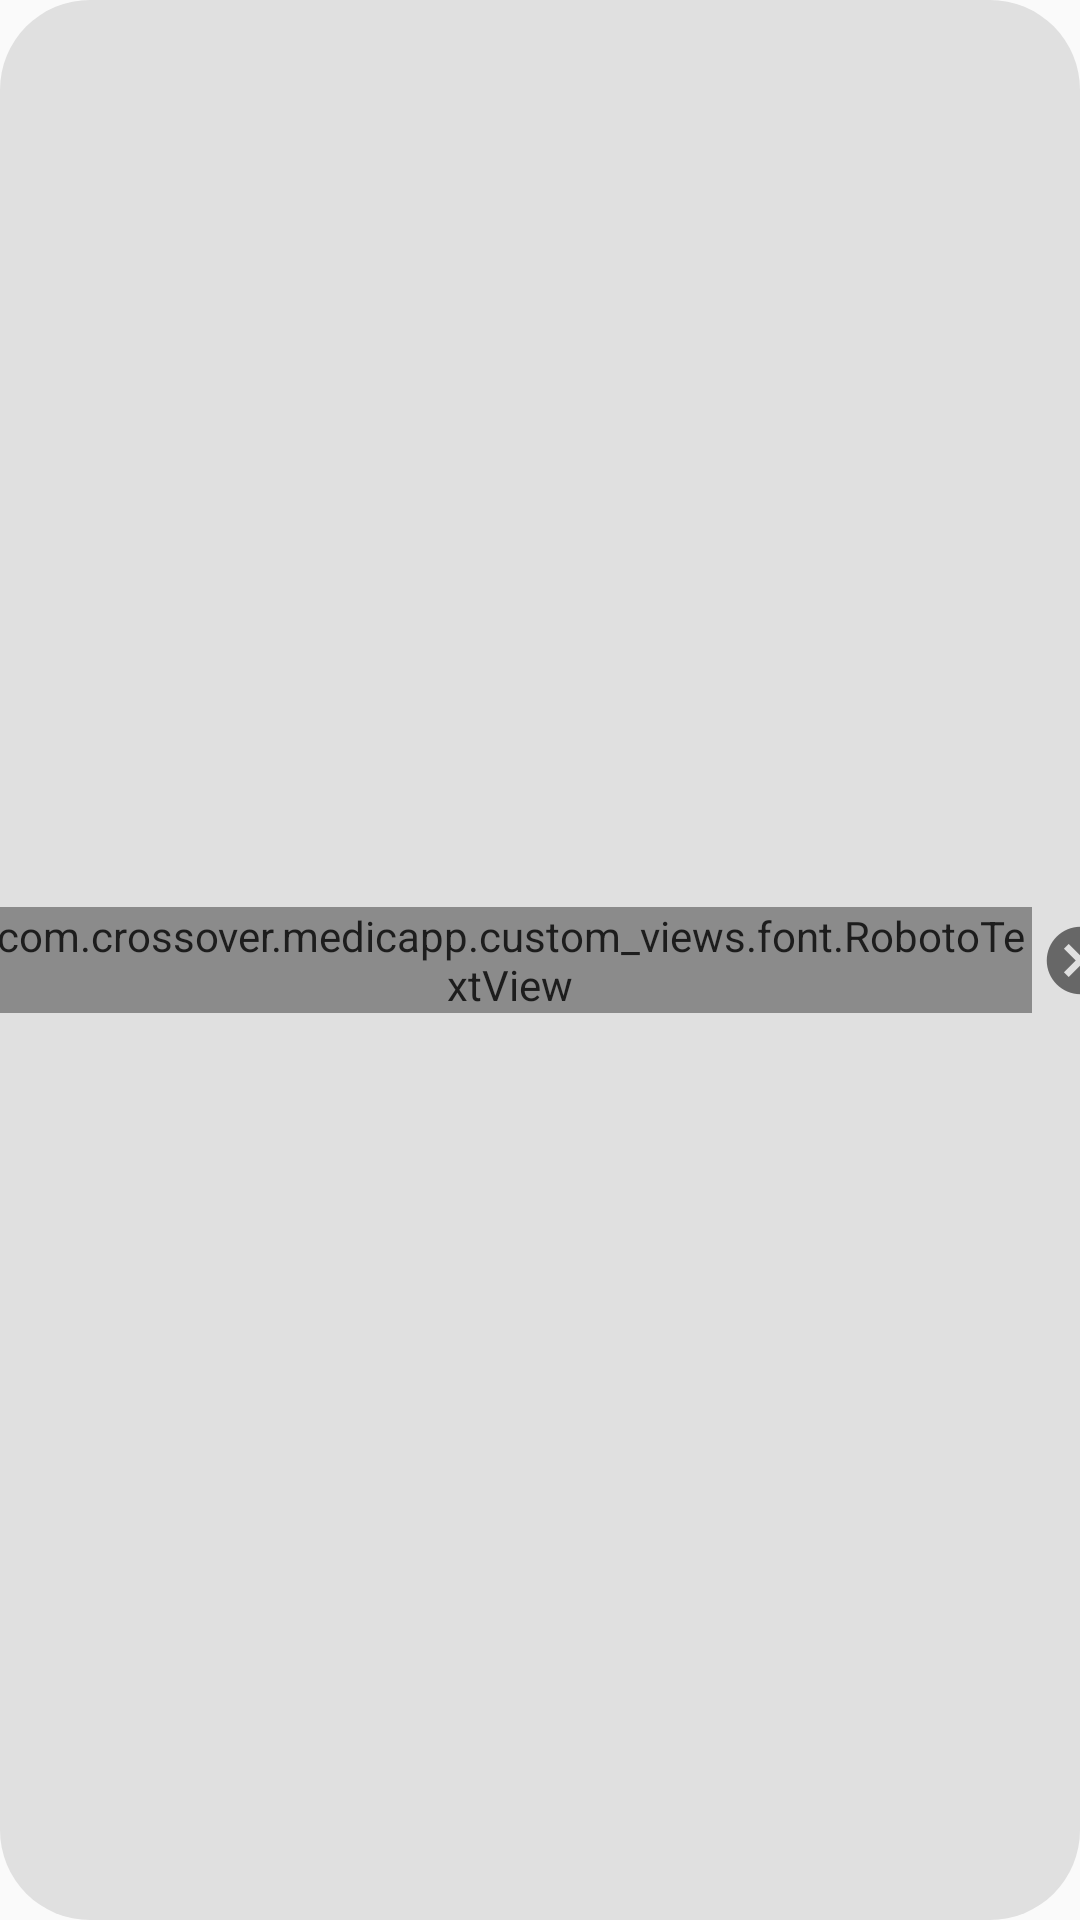

The Android layout XML behind this screen, and the referenced resources:
<!-- AndroidManifest.xml: application theme AppTheme -->
<!-- res/layout/deletable_chip_layout.xml -->
<?xml version="1.0" encoding="utf-8"?>
<LinearLayout xmlns:android="http://schemas.android.com/apk/res/android"
              xmlns:app="http://schemas.android.com/apk/res-auto"
              android:layout_width="wrap_content"
              android:layout_height="32dp"
              android:background="@drawable/chip_drawable"
              android:gravity="center"
              android:orientation="horizontal">

    <com.crossover.medicapp.custom_views.font.RobotoTextView
        android:id="@+id/chip_text_rtv"
        android:layout_width="wrap_content"
        android:layout_height="wrap_content"
        android:alpha="0.87"
        android:paddingLeft="12dp"
        android:singleLine="true"
        android:text="Chip Text"
        android:textSize="13sp"
        app:typeface="robotoRegular"/>

    <ImageButton
        android:id="@+id/delete_chip_btn"
        android:layout_width="24dp"
        android:layout_height="24dp"
        android:layout_gravity="right|center_vertical"
        android:layout_margin="4dp"
        android:alpha="0.54"
        android:background="@android:color/transparent"
        android:src="@drawable/ic_delete_black"/>

</LinearLayout>
<!-- resources referenced by this layout -->
<resources>
  <!-- drawable chip_drawable (drawable) -->
  <shape xmlns:android="http://schemas.android.com/apk/res/android"
         android:shape="rectangle">
  
      <solid android:color="@color/material_grey_300"/>
  
      <corners
          android:radius="30dp"/>
  </shape>
  <!-- drawable ic_delete_black: png bitmap (drawable-hdpi, 902 bytes) -->
  <style name="AppTheme" parent="Base.AppTheme" />
  <style name="Base.AppTheme" parent="Theme.AppCompat.Light.NoActionBar">
          <item name="colorPrimary">@color/colorPrimary</item>
          <item name="colorPrimaryDark">@color/colorPrimaryDark</item>
          <item name="colorAccent">@color/colorAccent</item>
      </style>
  <color name="colorPrimary">@color/main_color_500</color>
  <color name="colorPrimaryDark">@color/main_color_500</color>
  <color name="colorAccent">@color/material_deep_purple_500</color>
  <color name="main_color_500">@color/material_light_blue_500</color>
</resources>
